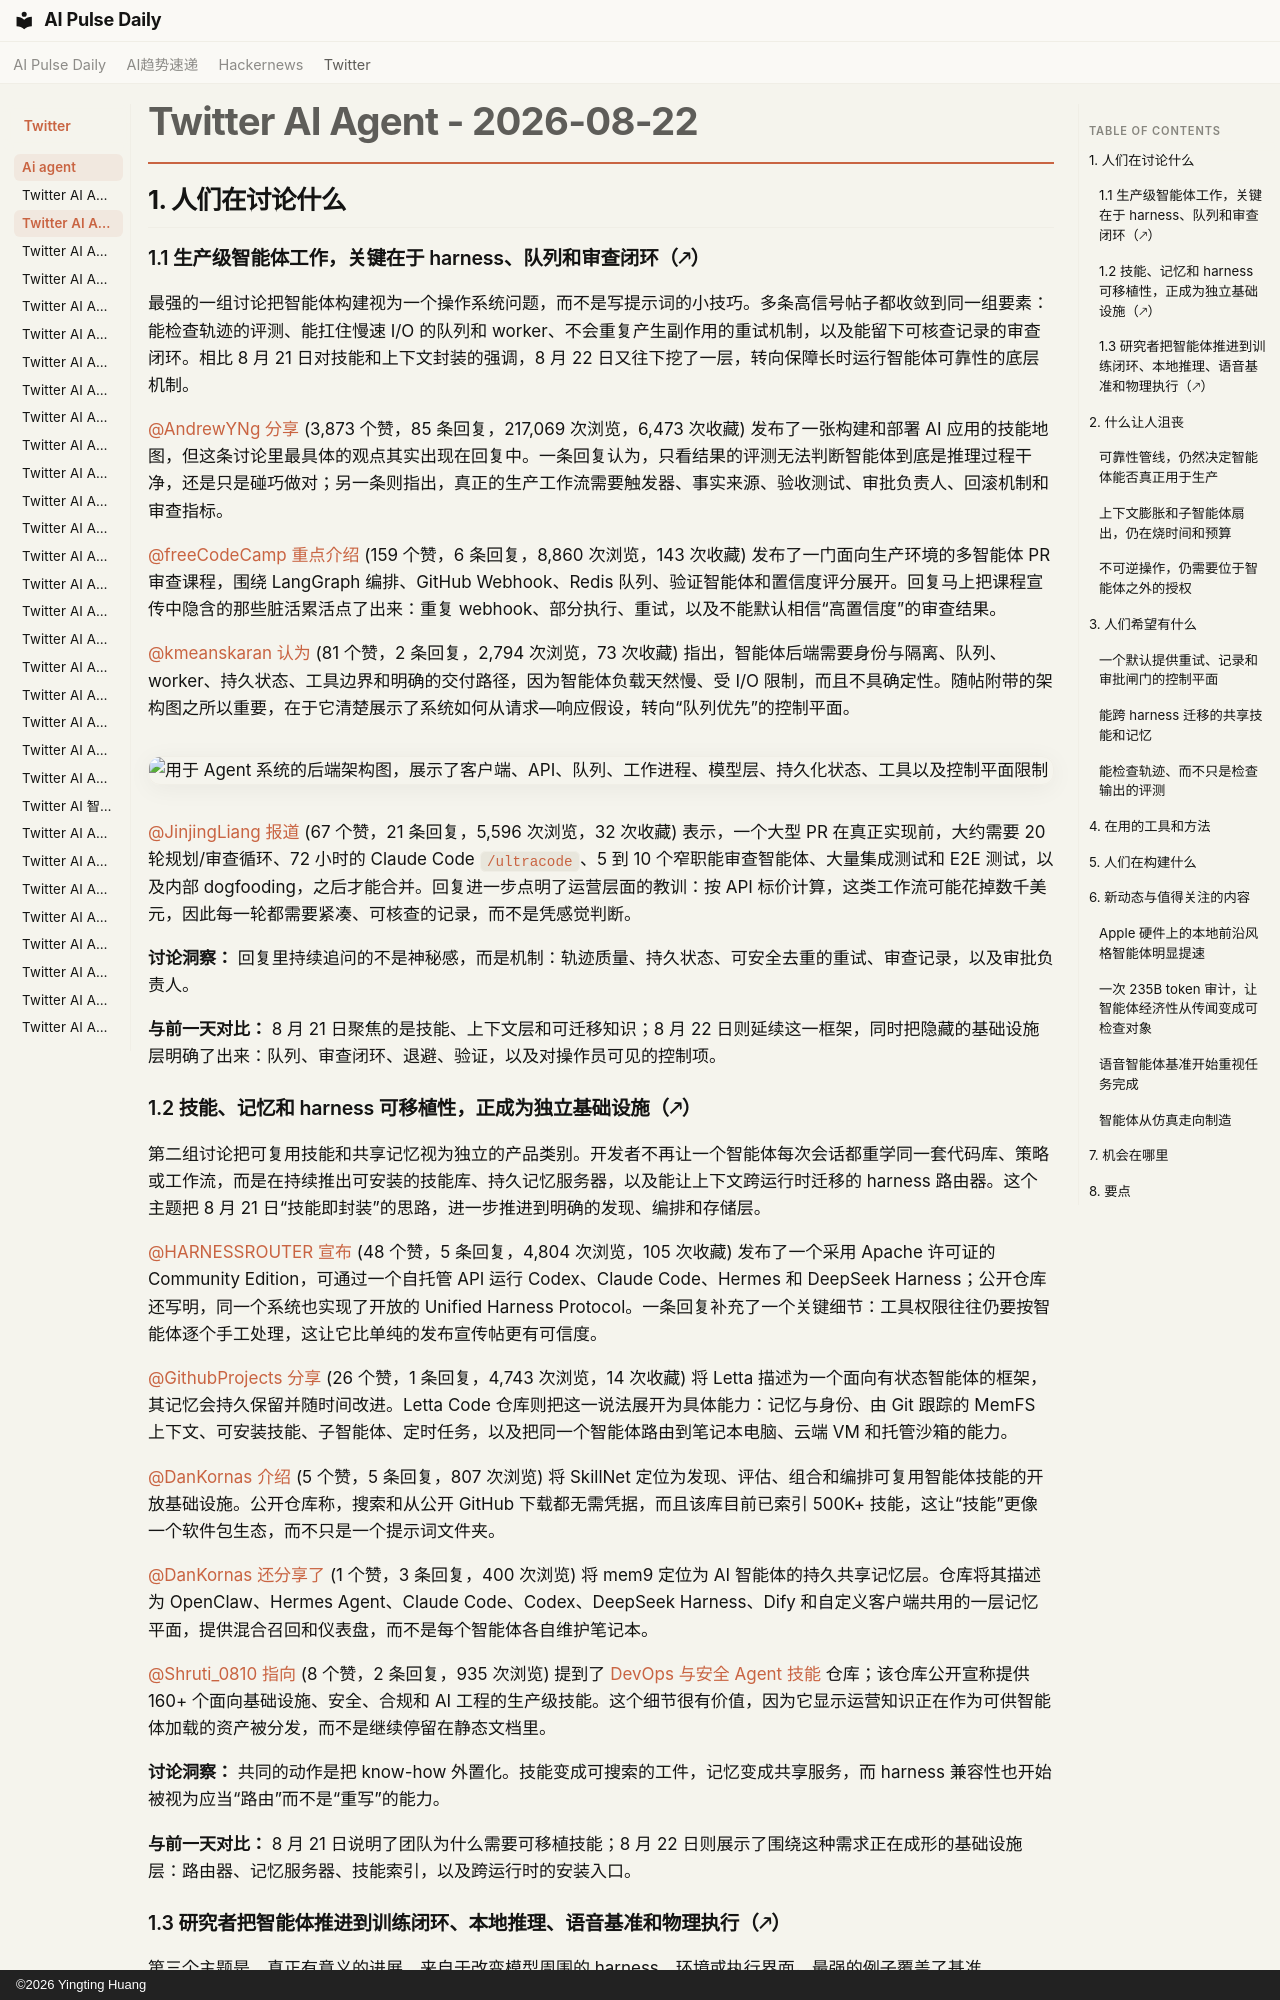

repository: vibewatch/vibewatch.github.io · page: twitter/ai-agent/2026-08-22.zh/index.html · generator: mkdocs · copyright: ©2026 Yingting Huang

# Twitter AI Agent - 2026-08-22

## 1. 人们在讨论什么

### 1.1 生产级智能体工作，关键在于 harness、队列和审查闭环（🡕）

最强的一组讨论把智能体构建视为一个操作系统问题，而不是写提示词的小技巧。多条高信号帖子都收敛到同一组要素：能检查轨迹的评测、能扛住慢速 I/O 的队列和 worker、不会重复产生副作用的重试机制，以及能留下可核查记录的审查闭环。相比 8 月 21 日对技能和上下文封装的强调，8 月 22 日又往下挖了一层，转向保障长时运行智能体可靠性的底层机制。

[@AndrewYNg](https://x.com/AndrewYNg) [分享](https://x.com/AndrewYNg/status/2090840747738374568) (3,873 个赞，85 条回复，217,069 次浏览，6,473 次收藏) 发布了一张构建和部署 AI 应用的技能地图，但这条讨论里最具体的观点其实出现在回复中。一条回复认为，只看结果的评测无法判断智能体到底是推理过程干净，还是只是碰巧做对；另一条则指出，真正的生产工作流需要触发器、事实来源、验收测试、审批负责人、回滚机制和审查指标。

[@freeCodeCamp](https://x.com/freeCodeCamp) [重点介绍](https://x.com/freeCodeCamp/status/2091194354568237553) (159 个赞，6 条回复，8,860 次浏览，143 次收藏) 发布了一门面向生产环境的多智能体 PR 审查课程，围绕 LangGraph 编排、GitHub Webhook、Redis 队列、验证智能体和置信度评分展开。回复马上把课程宣传中隐含的那些脏活累活点了出来：重复 webhook、部分执行、重试，以及不能默认相信“高置信度”的审查结果。

[@kmeanskaran](https://x.com/kmeanskaran) [认为](https://x.com/kmeanskaran/status/2091208305473659131) (81 个赞，2 条回复，2,794 次浏览，73 次收藏) 指出，智能体后端需要身份与隔离、队列、worker、持久状态、工具边界和明确的交付路径，因为智能体负载天然慢、受 I/O 限制，而且不具确定性。随帖附带的架构图之所以重要，在于它清楚展示了系统如何从请求—响应假设，转向“队列优先”的控制平面。

![用于 Agent 系统的后端架构图，展示了客户端、API、队列、工作进程、模型层、持久化状态、工具以及控制平面限制](https://pbs.twimg.com/media/HQV2z3JaIAEnKEz.jpg)

[@JinjingLiang](https://x.com/JinjingLiang) [报道](https://x.com/JinjingLiang/status/2091240309837729922) (67 个赞，21 条回复，5,596 次浏览，32 次收藏) 表示，一个大型 PR 在真正实现前，大约需要 20 轮规划/审查循环、72 小时的 Claude Code `/ultracode`、5 到 10 个窄职能审查智能体、大量集成测试和 E2E 测试，以及内部 dogfooding，之后才能合并。回复进一步点明了运营层面的教训：按 API 标价计算，这类工作流可能花掉数千美元，因此每一轮都需要紧凑、可核查的记录，而不是凭感觉判断。

**讨论洞察：** 回复里持续追问的不是神秘感，而是机制：轨迹质量、持久状态、可安全去重的重试、审查记录，以及审批负责人。

**与前一天对比：** 8 月 21 日聚焦的是技能、上下文层和可迁移知识；8 月 22 日则延续这一框架，同时把隐藏的基础设施层明确了出来：队列、审查闭环、退避、验证，以及对操作员可见的控制项。

### 1.2 技能、记忆和 harness 可移植性，正成为独立基础设施（🡕）

第二组讨论把可复用技能和共享记忆视为独立的产品类别。开发者不再让一个智能体每次会话都重学同一套代码库、策略或工作流，而是在持续推出可安装的技能库、持久记忆服务器，以及能让上下文跨运行时迁移的 harness 路由器。这个主题把 8 月 21 日“技能即封装”的思路，进一步推进到明确的发现、编排和存储层。

[@HARNESSROUTER](https://x.com/HARNESSROUTER) [宣布](https://x.com/HARNESSROUTER/status/2091229343037182099) (48 个赞，5 条回复，4,804 次浏览，105 次收藏) 发布了一个采用 Apache 许可证的 Community Edition，可通过一个自托管 API 运行 Codex、Claude Code、Hermes 和 DeepSeek Harness；公开仓库还写明，同一个系统也实现了开放的 Unified Harness Protocol。一条回复补充了一个关键细节：工具权限往往仍要按智能体逐个手工处理，这让它比单纯的发布宣传帖更有可信度。

[@GithubProjects](https://x.com/GithubProjects) [分享](https://x.com/GithubProjects/status/2091186143190827227) (26 个赞，1 条回复，4,743 次浏览，14 次收藏) 将 Letta 描述为一个面向有状态智能体的框架，其记忆会持久保留并随时间改进。Letta Code 仓库则把这一说法展开为具体能力：记忆与身份、由 Git 跟踪的 MemFS 上下文、可安装技能、子智能体、定时任务，以及把同一个智能体路由到笔记本电脑、云端 VM 和托管沙箱的能力。

[@DanKornas](https://x.com/DanKornas) [介绍](https://x.com/DanKornas/status/2091194923529744557) (5 个赞，5 条回复，807 次浏览) 将 SkillNet 定位为发现、评估、组合和编排可复用智能体技能的开放基础设施。公开仓库称，搜索和从公开 GitHub 下载都无需凭据，而且该库目前已索引 500K+ 技能，这让“技能”更像一个软件包生态，而不只是一个提示词文件夹。

[@DanKornas](https://x.com/DanKornas) [还分享了](https://x.com/DanKornas/status/2090979768137056668) (1 个赞，3 条回复，400 次浏览) 将 mem9 定位为 AI 智能体的持久共享记忆层。仓库将其描述为 OpenClaw、Hermes Agent、Claude Code、Codex、DeepSeek Harness、Dify 和自定义客户端共用的一层记忆平面，提供混合召回和仪表盘，而不是每个智能体各自维护笔记本。

[@Shruti_0810](https://x.com/Shruti_0810) [指向](https://x.com/Shruti_0810/status/2091086079625748695) (8 个赞，2 条回复，935 次浏览) 提到了 [DevOps 与安全 Agent 技能](https://github.com/BagelHole/DevOps-Security-Agent-Skills) 仓库；该仓库公开宣称提供 160+ 个面向基础设施、安全、合规和 AI 工程的生产级技能。这个细节很有价值，因为它显示运营知识正在作为可供智能体加载的资产被分发，而不是继续停留在静态文档里。

**讨论洞察：** 共同的动作是把 know-how 外置化。技能变成可搜索的工件，记忆变成共享服务，而 harness 兼容性也开始被视为应当“路由”而不是“重写”的能力。

**与前一天对比：** 8 月 21 日说明了团队为什么需要可移植技能；8 月 22 日则展示了围绕这种需求正在成形的基础设施层：路由器、记忆服务器、技能索引，以及跨运行时的安装入口。
